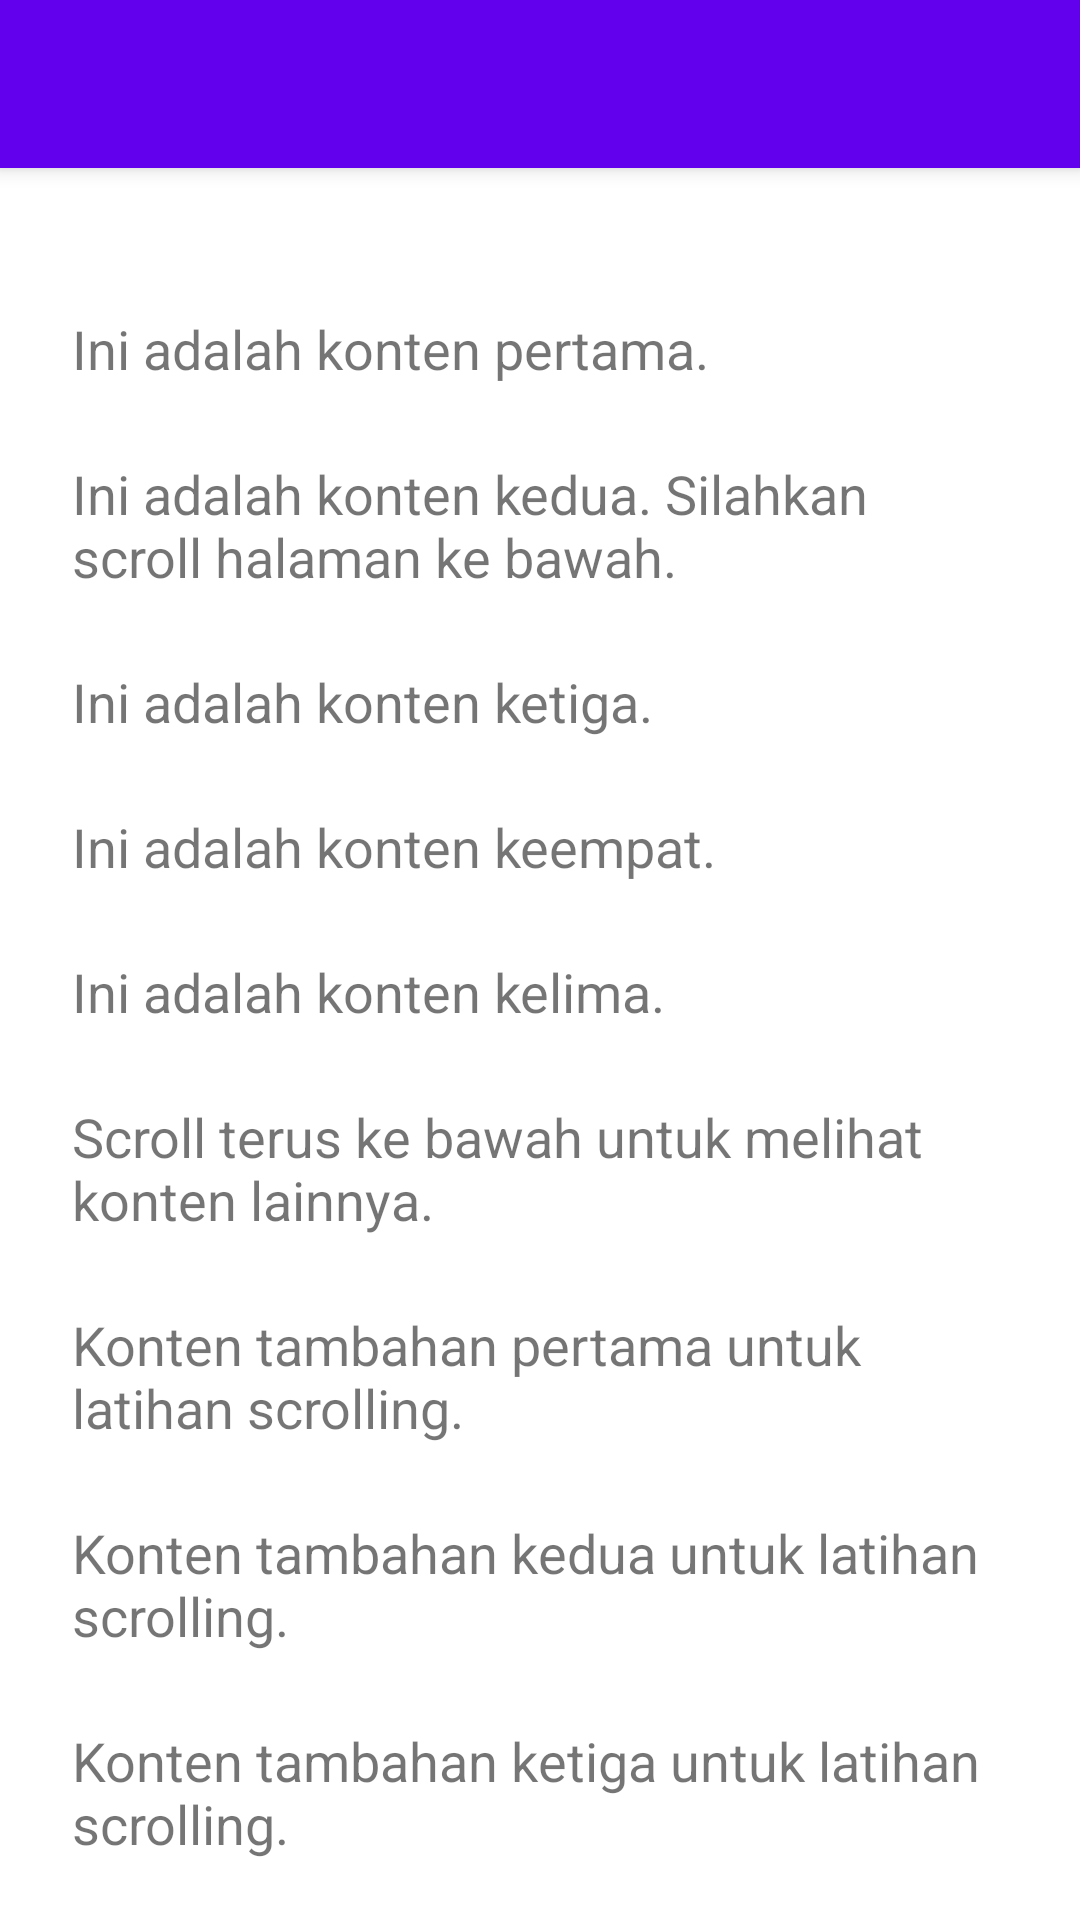

The Android layout XML behind this screen, and the referenced resources:
<!-- AndroidManifest.xml: application theme Theme.Venus_muzian -->
<!-- res/layout/activity_fifth.xml -->
<?xml version="1.0" encoding="utf-8"?>
<androidx.coordinatorlayout.widget.CoordinatorLayout
    xmlns:android="http://schemas.android.com/apk/res/android"
    xmlns:app="http://schemas.android.com/apk/res-auto"
    xmlns:tools="http://schemas.android.com/tools"
    android:id="@+id/main"
    android:layout_width="match_parent"
    android:layout_height="match_parent"
    tools:context=".pertemuan_5.FifthActivity">

    <com.google.android.material.appbar.AppBarLayout
        android:layout_width="match_parent"
        android:layout_height="wrap_content">

        <androidx.appcompat.widget.Toolbar
            android:id="@+id/toolbar"
            android:layout_width="match_parent"
            android:layout_height="?attr/actionBarSize"
            android:background="?attr/colorPrimary"
            app:titleTextColor="@android:color/white"
            app:subtitleTextColor="@android:color/white"
            app:layout_scrollFlags="scroll|enterAlways" />

    </com.google.android.material.appbar.AppBarLayout>


    <androidx.core.widget.NestedScrollView
        android:layout_width="match_parent"
        android:layout_height="match_parent"
        android:padding="24dp"
        android:paddingBottom="120dp"
        android:clipToPadding="false"
        app:layout_behavior="@string/appbar_scrolling_view_behavior">

        <LinearLayout
            android:layout_width="match_parent"
            android:layout_height="wrap_content"
            android:orientation="vertical">

            <TextView
                android:layout_width="match_parent"
                android:layout_height="wrap_content"
                android:text="Ini adalah konten pertama."
                android:textSize="18sp"
                android:layout_marginTop="24dp" />

            <TextView
                android:layout_width="match_parent"
                android:layout_height="wrap_content"
                android:text="Ini adalah konten kedua. Silahkan scroll halaman ke bawah."
                android:textSize="18sp"
                android:layout_marginTop="24dp" />

            <TextView
                android:layout_width="match_parent"
                android:layout_height="wrap_content"
                android:text="Ini adalah konten ketiga."
                android:textSize="18sp"
                android:layout_marginTop="24dp" />

            <TextView
                android:layout_width="match_parent"
                android:layout_height="wrap_content"
                android:text="Ini adalah konten keempat."
                android:textSize="18sp"
                android:layout_marginTop="24dp" />

            <TextView
                android:layout_width="match_parent"
                android:layout_height="wrap_content"
                android:text="Ini adalah konten kelima."
                android:textSize="18sp"
                android:layout_marginTop="24dp" />

            <TextView
                android:layout_width="match_parent"
                android:layout_height="wrap_content"
                android:text="Scroll terus ke bawah untuk melihat konten lainnya."
                android:textSize="18sp"
                android:layout_marginTop="24dp" />

            <TextView
                android:layout_width="match_parent"
                android:layout_height="wrap_content"
                android:text="Konten tambahan pertama untuk latihan scrolling."
                android:textSize="18sp"
                android:layout_marginTop="24dp" />

            <TextView
                android:layout_width="match_parent"
                android:layout_height="wrap_content"
                android:text="Konten tambahan kedua untuk latihan scrolling."
                android:textSize="18sp"
                android:layout_marginTop="24dp" />

            <TextView
                android:layout_width="match_parent"
                android:layout_height="wrap_content"
                android:text="Konten tambahan ketiga untuk latihan scrolling."
                android:textSize="18sp"
                android:layout_marginTop="24dp" />

            <TextView
                android:layout_width="match_parent"
                android:layout_height="wrap_content"
                android:text="Konten tambahan keempat untuk latihan scrolling."
                android:textSize="18sp"
                android:layout_marginTop="24dp" />

            <TextView
                android:layout_width="match_parent"
                android:layout_height="wrap_content"
                android:text="Konten tambahan kelima untuk latihan scrolling."
                android:textSize="18sp"
                android:layout_marginTop="24dp" />

            <TextView
                android:layout_width="match_parent"
                android:layout_height="wrap_content"
                android:text="Konten tambahan keenam untuk latihan scrolling."
                android:textSize="18sp"
                android:layout_marginTop="40dp" />

            <TextView
                android:layout_width="match_parent"
                android:layout_height="wrap_content"
                android:text="Konten tambahan ketujuh untuk latihan scrolling."
                android:textSize="18sp"
                android:layout_marginTop="40dp" />

            <TextView
                android:layout_width="match_parent"
                android:layout_height="wrap_content"
                android:text="Konten tambahan kedelapan untuk latihan scrolling."
                android:textSize="18sp"
                android:layout_marginTop="40dp" />

            <TextView
                android:layout_width="match_parent"
                android:layout_height="wrap_content"
                android:text="Konten tambahan kesembilan untuk latihan scrolling."
                android:textSize="18sp"
                android:layout_marginTop="40dp" />

            <TextView
                android:layout_width="match_parent"
                android:layout_height="wrap_content"
                android:text="Konten tambahan kesepuluh untuk latihan scrolling."
                android:textSize="18sp"
                android:layout_marginTop="40dp" />

            <TextView
                android:layout_width="match_parent"
                android:layout_height="wrap_content"
                android:text="Ini adalah bagian paling bawah dari halaman."
                android:textSize="18sp"
                android:layout_marginTop="40dp"
                android:layout_marginBottom="20dp" />

            <Button
                android:id="@+id/btnWebView"
                android:layout_width="match_parent"
                android:layout_height="wrap_content"
                android:text="Buka WebView"
                android:layout_marginTop="24dp"
                android:layout_marginBottom="60dp" />

        </LinearLayout>

    </androidx.core.widget.NestedScrollView>

</androidx.coordinatorlayout.widget.CoordinatorLayout>
<!-- resources referenced by this layout -->
<resources>
  <style name="Theme.Venus_muzian" parent="Theme.MaterialComponents.DayNight.NoActionBar" />
</resources>
